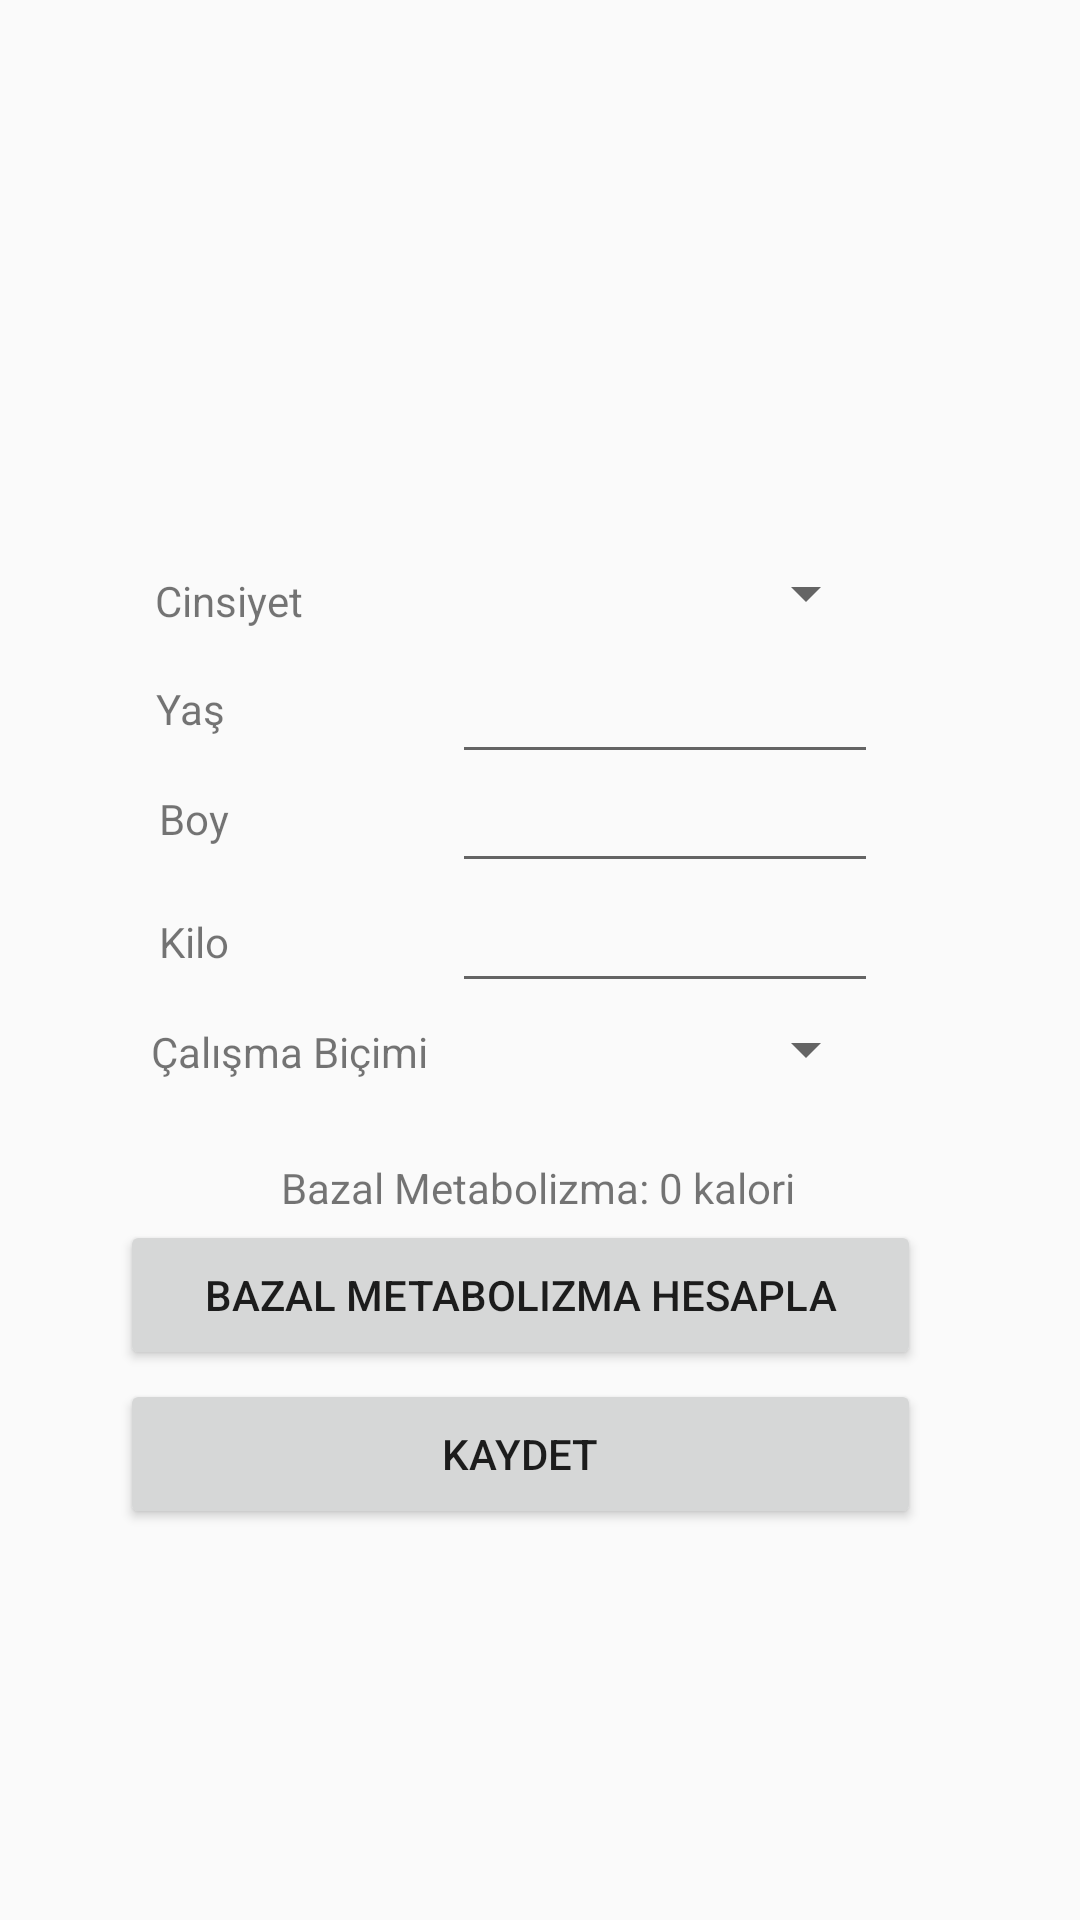

Here is an Android app screen rendered from its layout file. Give the layout XML and the strings, colors and styles it references.
<!-- AndroidManifest.xml: application theme Theme.Diyetteyiz -->
<!-- res/layout/activity_bilgilerim.xml -->
<?xml version="1.0" encoding="utf-8"?>
<androidx.constraintlayout.widget.ConstraintLayout xmlns:android="http://schemas.android.com/apk/res/android"
    xmlns:app="http://schemas.android.com/apk/res-auto"
    xmlns:tools="http://schemas.android.com/tools"
    android:layout_width="match_parent"
    android:layout_height="match_parent"
    tools:context=".Bilgilerim">

    <Button
        android:id="@+id/btnBazal"
        android:layout_width="267dp"
        android:layout_height="50dp"
        android:text="Bazal Metabolizma Hesapla"
        app:layout_constraintBottom_toBottomOf="parent"
        app:layout_constraintEnd_toEndOf="parent"
        app:layout_constraintHorizontal_bias="0.43"
        app:layout_constraintStart_toStartOf="parent"
        app:layout_constraintTop_toTopOf="parent"
        app:layout_constraintVertical_bias="0.689" />

    <TextView
        android:id="@+id/txtBazal"
        android:layout_width="wrap_content"
        android:layout_height="wrap_content"
        android:text="Bazal Metabolizma: 0 kalori"
        app:layout_constraintBottom_toBottomOf="parent"
        app:layout_constraintEnd_toEndOf="parent"
        app:layout_constraintHorizontal_bias="0.497"
        app:layout_constraintStart_toStartOf="parent"
        app:layout_constraintTop_toTopOf="parent"
        app:layout_constraintVertical_bias="0.622" />

    <Spinner
        android:id="@+id/spinner"
        android:layout_width="142dp"
        android:layout_height="44dp"
        app:layout_constraintBottom_toBottomOf="parent"
        app:layout_constraintEnd_toEndOf="parent"
        app:layout_constraintHorizontal_bias="0.691"
        app:layout_constraintStart_toStartOf="parent"
        app:layout_constraintTop_toTopOf="parent"
        app:layout_constraintVertical_bias="0.55" />

    <EditText
        android:id="@+id/txtBoy"
        android:layout_width="142dp"
        android:layout_height="44dp"
        android:ems="10"
        android:inputType="number"
        app:layout_constraintBottom_toBottomOf="parent"
        app:layout_constraintEnd_toEndOf="parent"
        app:layout_constraintHorizontal_bias="0.691"
        app:layout_constraintStart_toStartOf="parent"
        app:layout_constraintTop_toTopOf="parent"
        app:layout_constraintVertical_bias="0.42" />

    <EditText
        android:id="@+id/txtYas"
        android:layout_width="142dp"
        android:layout_height="44dp"
        android:ems="10"
        android:inputType="number"
        app:layout_constraintBottom_toBottomOf="parent"
        app:layout_constraintEnd_toEndOf="parent"
        app:layout_constraintHorizontal_bias="0.691"
        app:layout_constraintStart_toStartOf="parent"
        app:layout_constraintTop_toTopOf="parent"
        app:layout_constraintVertical_bias="0.359" />

    <EditText
        android:id="@+id/txtKilo"
        android:layout_width="142dp"
        android:layout_height="44dp"
        android:ems="10"
        android:inputType="number"
        app:layout_constraintBottom_toBottomOf="parent"
        app:layout_constraintEnd_toEndOf="parent"
        app:layout_constraintHorizontal_bias="0.691"
        app:layout_constraintStart_toStartOf="parent"
        app:layout_constraintTop_toTopOf="parent"
        app:layout_constraintVertical_bias="0.487" />

    <Spinner
        android:id="@+id/spinCinsiyet"
        android:layout_width="142dp"
        android:layout_height="44dp"
        app:layout_constraintBottom_toBottomOf="parent"
        app:layout_constraintEnd_toEndOf="parent"
        app:layout_constraintHorizontal_bias="0.691"
        app:layout_constraintStart_toStartOf="parent"
        app:layout_constraintTop_toTopOf="parent"
        app:layout_constraintVertical_bias="0.295" />

    <Button
        android:id="@+id/btnKaydet"
        android:layout_width="267dp"
        android:layout_height="50dp"
        android:text="Kaydet"
        app:layout_constraintBottom_toBottomOf="parent"
        app:layout_constraintEnd_toEndOf="parent"
        app:layout_constraintHorizontal_bias="0.43"
        app:layout_constraintStart_toStartOf="parent"
        app:layout_constraintTop_toTopOf="parent"
        app:layout_constraintVertical_bias="0.779" />

    <TextView
        android:id="@+id/textView3"
        android:layout_width="wrap_content"
        android:layout_height="wrap_content"
        android:text="Çalışma Biçimi"
        app:layout_constraintBottom_toBottomOf="parent"
        app:layout_constraintEnd_toEndOf="parent"
        app:layout_constraintHorizontal_bias="0.188"
        app:layout_constraintStart_toStartOf="parent"
        app:layout_constraintTop_toTopOf="parent"
        app:layout_constraintVertical_bias="0.549" />

    <TextView
        android:id="@+id/textView2"
        android:layout_width="wrap_content"
        android:layout_height="wrap_content"
        android:text="Yaş"
        app:layout_constraintBottom_toBottomOf="parent"
        app:layout_constraintEnd_toEndOf="parent"
        app:layout_constraintHorizontal_bias="0.154"
        app:layout_constraintStart_toStartOf="parent"
        app:layout_constraintTop_toTopOf="parent"
        app:layout_constraintVertical_bias="0.365" />

    <TextView
        android:id="@+id/textView"
        android:layout_width="wrap_content"
        android:layout_height="wrap_content"
        android:text="Cinsiyet"
        app:layout_constraintBottom_toBottomOf="parent"
        app:layout_constraintEnd_toEndOf="parent"
        app:layout_constraintHorizontal_bias="0.166"
        app:layout_constraintStart_toStartOf="parent"
        app:layout_constraintTop_toTopOf="parent"
        app:layout_constraintVertical_bias="0.307" />

    <TextView
        android:id="@+id/textView6"
        android:layout_width="wrap_content"
        android:layout_height="wrap_content"
        android:text="Kilo"
        app:layout_constraintBottom_toBottomOf="parent"
        app:layout_constraintEnd_toEndOf="parent"
        app:layout_constraintHorizontal_bias="0.157"
        app:layout_constraintStart_toStartOf="parent"
        app:layout_constraintTop_toTopOf="parent"
        app:layout_constraintVertical_bias="0.49" />

    <TextView
        android:id="@+id/textView4"
        android:layout_width="wrap_content"
        android:layout_height="wrap_content"
        android:text="Boy"
        app:layout_constraintBottom_toBottomOf="parent"
        app:layout_constraintEnd_toEndOf="parent"
        app:layout_constraintHorizontal_bias="0.157"
        app:layout_constraintStart_toStartOf="parent"
        app:layout_constraintTop_toTopOf="parent"
        app:layout_constraintVertical_bias="0.424" />


</androidx.constraintlayout.widget.ConstraintLayout>
<!-- resources referenced by this layout -->
<resources>
  <style name="Theme.Diyetteyiz" parent="Theme.AppCompat.Light.DarkActionBar">
          
          <item name="colorPrimary">#0F9D58</item>
          <item name="colorPrimaryVariant">@color/purple_700</item>
          <item name="colorOnPrimary">@color/white</item>
          
          <item name="colorSecondary">@color/teal_200</item>
          <item name="colorSecondaryVariant">@color/teal_700</item>
          <item name="colorOnSecondary">@color/black</item>
          
          <item name="android:statusBarColor" tools:targetApi="l">?attr/colorPrimaryVariant</item>
          
      </style>
  <!-- not gathered from this repository: default colours our renderer supplied (Android Studio template values) -->
  <color name="purple_700">#FF3700B3</color>
  <color name="teal_200">#FF03DAC5</color>
  <color name="teal_700">#FF018786</color>
  <color name="black">#FF000000</color>
  <color name="white">#FFFFFFFF</color>
</resources>
